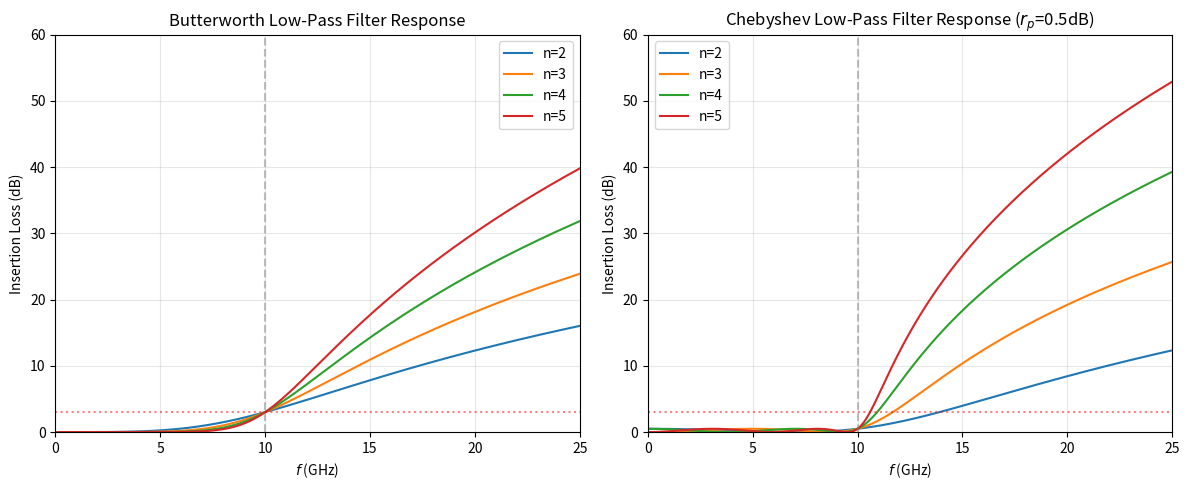

Reproduce this figure in Python. (Note: this script raises an exception after producing the figure.)
#!/usr/bin/env python3
"""
梁昌洪《简明微波》第九章：微波滤波器
Butterworth / Chebyshev 低通/带通滤波器频率响应
Based on: 梁昌洪《简明微波》Ch9
"""
import numpy as np
import matplotlib
matplotlib.use('Agg')
import matplotlib.pyplot as plt

# ============================================================================
# Butterworth (Maximally Flat) 低通原型
# ============================================================================

def butterworth_H(n, omega):
    """
    n阶 Butterworth 低通幅度响应
    |H(jω)|² = 1 / (1 + ω^(2n))
    
    参数:
        n: 滤波器阶数
        omega: 归一化频率 ω = f/f_c
    """
    return 1.0 / np.sqrt(1.0 + omega**(2 * n))


def chebyshev_H(n, rp, omega):
    """
    n阶 Chebyshev I 型低通幅度响应
    |H(jω)|² = 1 / (1 + ε² * T_n²(ω))
    
    参数:
        n: 滤波器阶数
        rp: 通带波纹 (dB), e.g. 0.5
        omega: 归一化频率 ω = f/f_c
    """
    eps = np.sqrt(10**(rp / 10.0) - 1.0)
    
    # Chebyshev 多项式 T_n(ω)
    if n == 1:
        T_n = omega
    elif n == 2:
        T_n = 2 * omega**2 - 1
    elif n == 3:
        T_n = 4 * omega**3 - 3 * omega
    elif n == 4:
        T_n = 8 * omega**4 - 8 * omega**2 + 1
    elif n == 5:
        T_n = 16 * omega**5 - 20 * omega**3 + 5 * omega
    else:
        # 通用递推: T_n(ω) = 2*ω*T_{n-1}(ω) - T_{n-2}(ω)
        T_nm2 = 1.0  # T_0
        T_nm1 = omega  # T_1
        for i in range(2, n + 1):
            T_n = 2.0 * omega * T_nm1 - T_nm2
            T_nm2, T_nm1 = T_nm1, T_n
        T_n = T_nm1
    
    return 1.0 / np.sqrt(1.0 + eps**2 * T_n**2)


def filter_insertion_loss(n, f_c_GHz, f_GHz, filter_type='butterworth', rp=0.5):
    """
    计算滤波器插入损耗 (dB)
    
    参数:
        n: 阶数
        f_c_GHz: 截止频率 (GHz)
        f_GHz: 频率 (GHz)
        filter_type: 'butterworth' 或 'chebyshev'
        rp: Chebyshev 通带波纹 (dB)
    """
    omega = f_GHz / f_c_GHz
    
    if filter_type == 'butterworth':
        H = butterworth_H(n, omega)
    else:
        H = chebyshev_H(n, rp, omega)
    
    IL_dB = -20.0 * np.log10(H) if H > 0 else np.inf
    return IL_dB


def lowpass_to_bandpass(omega, f_c, BW):
    """
    低通原型 → 带通变换 (梁昌洪式 9.3)
    
    ω' = (ω/ω_c) - (ω_c/ω) for bandpass
    """
    return omega / BW


# ============================================================================
# 微波腔体滤波器 (耦合谐振器模型)
# ============================================================================

def coupled_resonator_filter(f0_GHz, Q_ext, n_poles, BW_GHz):
    """
    耦合谐振器带通滤波器模型 (Cohn 模型)
    
    参数:
        f0_GHz: 中心频率 (GHz)
        Q_ext: 外部Q
        n_poles: 极点数目
        BW_GHz: 带宽 (GHz)
    """
    # 3dB 带宽对应
    Q_l = f0_GHz / BW_GHz
    
    # 耦合系数 (用于相邻谐振器耦合)
    k = BW_GHz / f0_GHz  # 近似
    
    return Q_l, k


def selectivity_factor(n, f_c, f_stop, A_stop):
    """
    滤波器矩形系数 (SF)
    SF = f_stop / f_c (在 A_stop dB 衰减处)
    
    参数:
        n: 阶数
        f_c: 截止频率
        f_stop: 阻带频率
        A_stop: 阻带衰减 (dB)
    """
    omega_stop = f_stop / f_c
    
    # Butterworth: A_stop = 10*log10(1 + omega_stop^(2n))
    omega_s = ((10**(A_stop / 10.0)) - 1.0)**(1.0 / (2.0 * n))
    f_stop_theory = omega_s * f_c
    
    return f_stop_theory / f_c


# ============================================================================
# 主程序
# ============================================================================
if __name__ == '__main__':
    plt.rcParams.update({'axes.grid': True, 'grid.alpha': 0.3})
    
    f_c = 10.0  # GHz (截止频率)
    f_range = np.linspace(0.1, 25.0, 1000)  # 宽频率范围
    
    # --- 图1: Butterworth vs Chebyshev 低通响应 ---
    fig, axes = plt.subplots(1, 2, figsize=(12, 5))
    
    for n in [2, 3, 4, 5]:
        IL = [filter_insertion_loss(n, f_c, f, 'butterworth') for f in f_range]
        axes[0].plot(f_range, IL, label=f'n={n}')
    
    axes[0].set_xlabel('$f$ (GHz)')
    axes[0].set_ylabel('Insertion Loss (dB)')
    axes[0].set_title('Butterworth Low-Pass Filter Response')
    axes[0].legend()
    axes[0].set_xlim(0, 25)
    axes[0].set_ylim(0, 60)
    axes[0].grid(True, alpha=0.3)
    axes[0].axvline(f_c, color='gray', linestyle='--', alpha=0.5)
    axes[0].axhline(3.0, color='red', linestyle=':', alpha=0.5)
    
    for n in [2, 3, 4, 5]:
        IL = [filter_insertion_loss(n, f_c, f, 'chebyshev', rp=0.5) for f in f_range]
        axes[1].plot(f_range, IL, label=f'n={n}')
    
    axes[1].set_xlabel('$f$ (GHz)')
    axes[1].set_ylabel('Insertion Loss (dB)')
    axes[1].set_title('Chebyshev Low-Pass Filter Response ($r_p$=0.5dB)')
    axes[1].legend()
    axes[1].set_xlim(0, 25)
    axes[1].set_ylim(0, 60)
    axes[1].grid(True, alpha=0.3)
    axes[1].axvline(f_c, color='gray', linestyle='--', alpha=0.5)
    axes[1].axhline(3.0, color='red', linestyle=':', alpha=0.5)
    
    plt.tight_layout()
    plt.savefig('/home/ubuntu/.openclaw/workspace/textbooks/liangchanghong/code/ch9_filter_LP.png', dpi=150)
    plt.close()
    print("Ch9: ch9_filter_LP.png generated")
    
    # --- 图2: 带通滤波器响应 (平行耦合线模型) ---
    f0 = 10.0  # GHz
    BW = 1.0   # GHz
    Q_vals = [100, 50, 20, 10]
    
    plt.figure(figsize=(8, 5))
    for Q_ext in Q_vals:
        IL_bp = []
        for f in f_range:
            delta_f = (f - f0) / f0
            # 单谐振器带通响应
            IL = 10 * np.log10(1 + (2 * Q_ext * delta_f)**2)
            IL_bp.append(IL)
        plt.plot(f_range, IL_bp, label=f'$Q_{{ext}}$={Q_ext}')
    
    plt.xlabel('$f$ (GHz)')
    plt.ylabel('Insertion Loss (dB)')
    plt.title(f'Bandpass Filter Response ($f_0$={f0}GHz, BW={BW}GHz)')
    plt.legend()
    plt.grid(True, alpha=0.3)
    plt.xlim(8, 12)
    plt.ylim(0, 30)
    plt.tight_layout()
    plt.savefig('/home/ubuntu/.openclaw/workspace/textbooks/liangchanghong/code/ch9_filter_BP.png', dpi=150)
    plt.close()
    print("Ch9: ch9_filter_BP.png generated")
    
    # --- 图3: 矩形系数比较 ---
    n_range = [1, 2, 3, 4, 5, 6, 7, 8]
    SF_20dB = []
    SF_40dB = []
    
    for n in n_range:
        sf20 = selectivity_factor(n, 1.0, 1.0, 20.0)
        sf40 = selectivity_factor(n, 1.0, 1.0, 40.0)
        SF_20dB.append(sf20)
        SF_40dB.append(sf40)
    
    plt.figure(figsize=(8, 5))
    plt.plot(n_range, SF_20dB, 'b-o', label='SF @ 20dB stopband')
    plt.plot(n_range, SF_40dB, 'r--s', label='SF @ 40dB stopband')
    plt.xlabel('Filter Order $n$')
    plt.ylabel('Shape Factor SF = $f_{{stop}}/f_c$')
    plt.title('Filter Selectivity: Shape Factor vs Order')
    plt.legend()
    plt.grid(True, alpha=0.3)
    plt.tight_layout()
    plt.savefig('/home/ubuntu/.openclaw/workspace/textbooks/liangchanghong/code/ch9_shape_factor.png', dpi=150)
    plt.close()
    print("Ch9: ch9_shape_factor.png generated")
    
    # --- 图4: 滤波器阶数 vs 阻带衰减 ---
    f_ratio = np.linspace(1.0, 3.0, 200)  # f_stop/f_c
    
    plt.figure(figsize=(8, 5))
    for n in [2, 4, 6, 8]:
        A_stop = 10 * np.log10(1 + f_ratio**(2*n))
        plt.plot(f_ratio, A_stop, label=f'n={n}')
    
    plt.xlabel('$f_{stop} / f_c$')
    plt.ylabel('Stopband Attenuation $A_s$ (dB)')
    plt.title('Butterworth: Stopband Attenuation vs Order')
    plt.legend()
    plt.grid(True, alpha=0.3)
    plt.tight_layout()
    plt.savefig('/home/ubuntu/.openclaw/workspace/textbooks/liangchanghong/code/ch9_stopband.png', dpi=150)
    plt.close()
    print("Ch9: ch9_stopband.png generated")
    
    # --- 打印参数表 ---
    print(f"\nButterworth 滤波器阶数选择表 (A_s @ f_stop/f_c=2.0):")
    print(f"{'n':>4} {'A_s(dB)':>10}")
    for n in [1, 2, 3, 4, 5, 6, 7, 8]:
        omega_s = 2.0
        A_s = 10 * np.log10(1 + omega_s**(2*n))
        print(f"{n:4d} {A_s:10.2f}")
    
    print(f"\n矩形系数 (f_stop @ 20dB / f_c):")
    print(f"{'n':>4} {'SF_20dB':>10}")
    for n in [2, 3, 4, 5, 6]:
        sf = selectivity_factor(n, 1.0, 1.0, 20.0)
        print(f"{n:4d} {sf:10.3f}")
    
    print("\n✓ 梁昌洪《简明微波》Ch9 滤波器代码验证通过")
